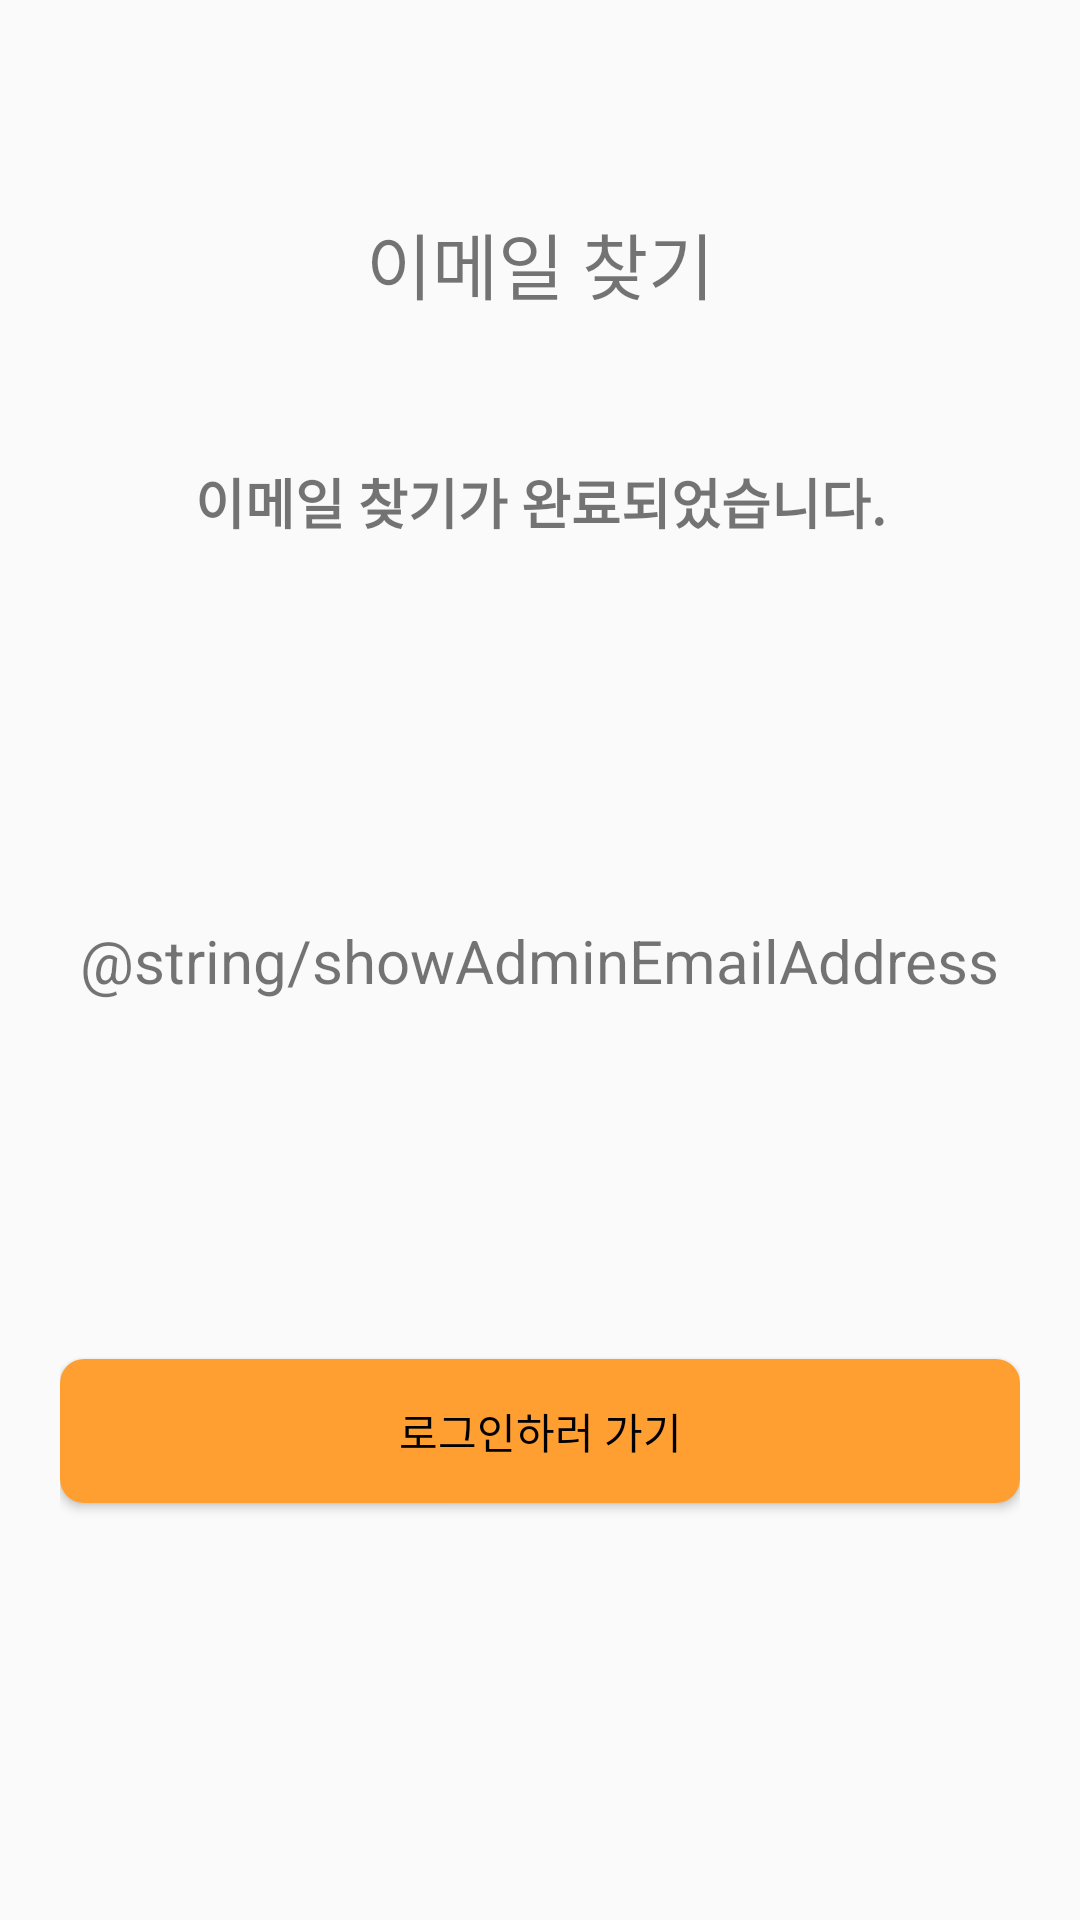

Android layout source for this screen:
<!-- AndroidManifest.xml: application theme Theme.Kiosk02 -->
<!-- res/layout/fragment_show_email_admin.xml -->
<?xml version="1.0" encoding="utf-8"?>
<androidx.constraintlayout.widget.ConstraintLayout xmlns:android="http://schemas.android.com/apk/res/android"
    xmlns:app="http://schemas.android.com/apk/res-auto"
    android:layout_width="match_parent"
    android:layout_height="match_parent"
    android:padding="20dp">

    <TextView
        android:id="@+id/AdminTitleTextView"
        android:layout_width="wrap_content"
        android:layout_height="wrap_content"
        android:layout_marginTop="50dp"
        android:text="이메일 찾기"
        android:textSize="24sp"
        app:layout_constraintEnd_toEndOf="parent"
        app:layout_constraintStart_toStartOf="parent"
        app:layout_constraintTop_toTopOf="parent" />

    <TextView
        android:id="@+id/AdminSubTitleTextView"
        android:layout_width="wrap_content"
        android:layout_height="wrap_content"
        android:text="이메일 찾기가 완료되었습니다."
        android:textSize="18sp"
        android:textStyle="bold"
        app:layout_constraintBottom_toBottomOf="parent"
        app:layout_constraintEnd_toEndOf="parent"
        app:layout_constraintStart_toStartOf="parent"
        app:layout_constraintTop_toBottomOf="@+id/AdminTitleTextView"
        app:layout_constraintVertical_bias="0.1" />

    <TextView
        android:id="@+id/AdminEmailTextView"
        android:layout_width="wrap_content"
        android:layout_height="wrap_content"
        android:text="@string/showAdminEmailAddress"
        android:textSize="20sp"
        app:layout_constraintBottom_toBottomOf="parent"
        app:layout_constraintEnd_toEndOf="parent"
        app:layout_constraintStart_toStartOf="parent"
        app:layout_constraintTop_toTopOf="parent"
        app:layout_constraintVertical_bias="0.5" />

    <Button
        android:id="@+id/GoBackToLoginButton"
        android:layout_width="match_parent"
        android:layout_height="wrap_content"
        android:backgroundTint="#FF9F32"
        android:text="로그인하러 가기"
        android:textColor="@color/black"
        android:background="@drawable/button_shape"
        app:layout_constraintBottom_toBottomOf="parent"
        app:layout_constraintEnd_toEndOf="parent"
        app:layout_constraintHorizontal_bias="0.5"
        app:layout_constraintStart_toStartOf="parent"
        app:layout_constraintTop_toBottomOf="@+id/AdminEmailTextView" />

</androidx.constraintlayout.widget.ConstraintLayout>
<!-- resources referenced by this layout -->
<resources>
  <color name="black">#FF000000</color>
  <!-- drawable button_shape (drawable) -->
  <?xml version="1.0" encoding="utf-8"?>
  <shape xmlns:android="http://schemas.android.com/apk/res/android"
      android:shape="rectangle">
  
      <solid android:color="#3F51B5"/>
      <corners android:radius="8dp"/>
      <size
          android:width="30dp"
          android:height="30dp"/>
  </shape>
  <style name="Theme.Kiosk02" parent="Base.Theme.Kiosk02" />
  <style name="Base.Theme.Kiosk02" parent="Theme.AppCompat.DayNight.NoActionBar">
          
          
          <item name="colorPrimary">@color/navy01</item>
          <item name="colorPrimaryVariant">@color/navy01</item>
          <item name="colorOnPrimary">@color/white</item>
          <item name="colorSurface">@color/white</item>
          <item name="colorOnSurface">@color/black</item>
      </style>
  <color name="navy01">#9191c8</color>
  <color name="white">#FFFFFFFF</color>
</resources>
